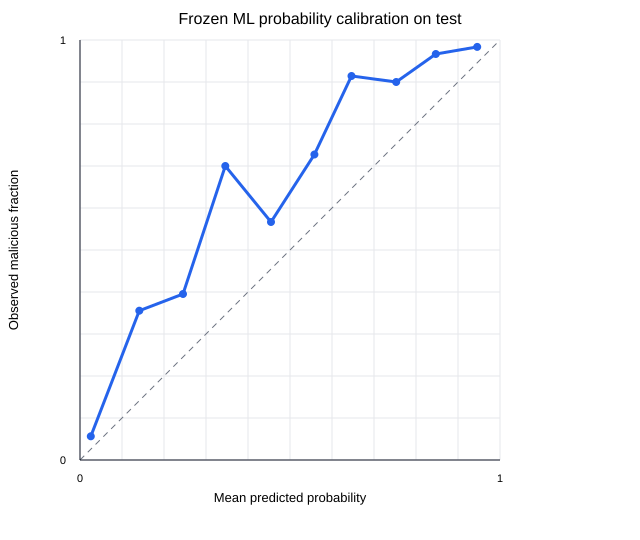

Data behind this chart, as committed beside it:
bin, lower, upper, count, mean_predicted_probability, observed_fraction_malicious, absolute_gap
0, 0.0, 0.1, 248, 0.02577, 0.05645, 0.03068
1, 0.1, 0.2, 45, 0.1412, 0.3556, 0.2143
2, 0.2, 0.3, 43, 0.2453, 0.3953, 0.1501
3, 0.3, 0.4, 20, 0.3461, 0.7, 0.3539
4, 0.4, 0.5, 30, 0.4547, 0.5667, 0.112
5, 0.5, 0.6, 33, 0.558, 0.7273, 0.1693
6, 0.6, 0.7, 35, 0.6465, 0.9143, 0.2678
7, 0.7, 0.8, 50, 0.7529, 0.9, 0.1471
8, 0.8, 0.9, 60, 0.8471, 0.9667, 0.1195
9, 0.9, 1.0, 61, 0.9457, 0.9836, 0.0379
